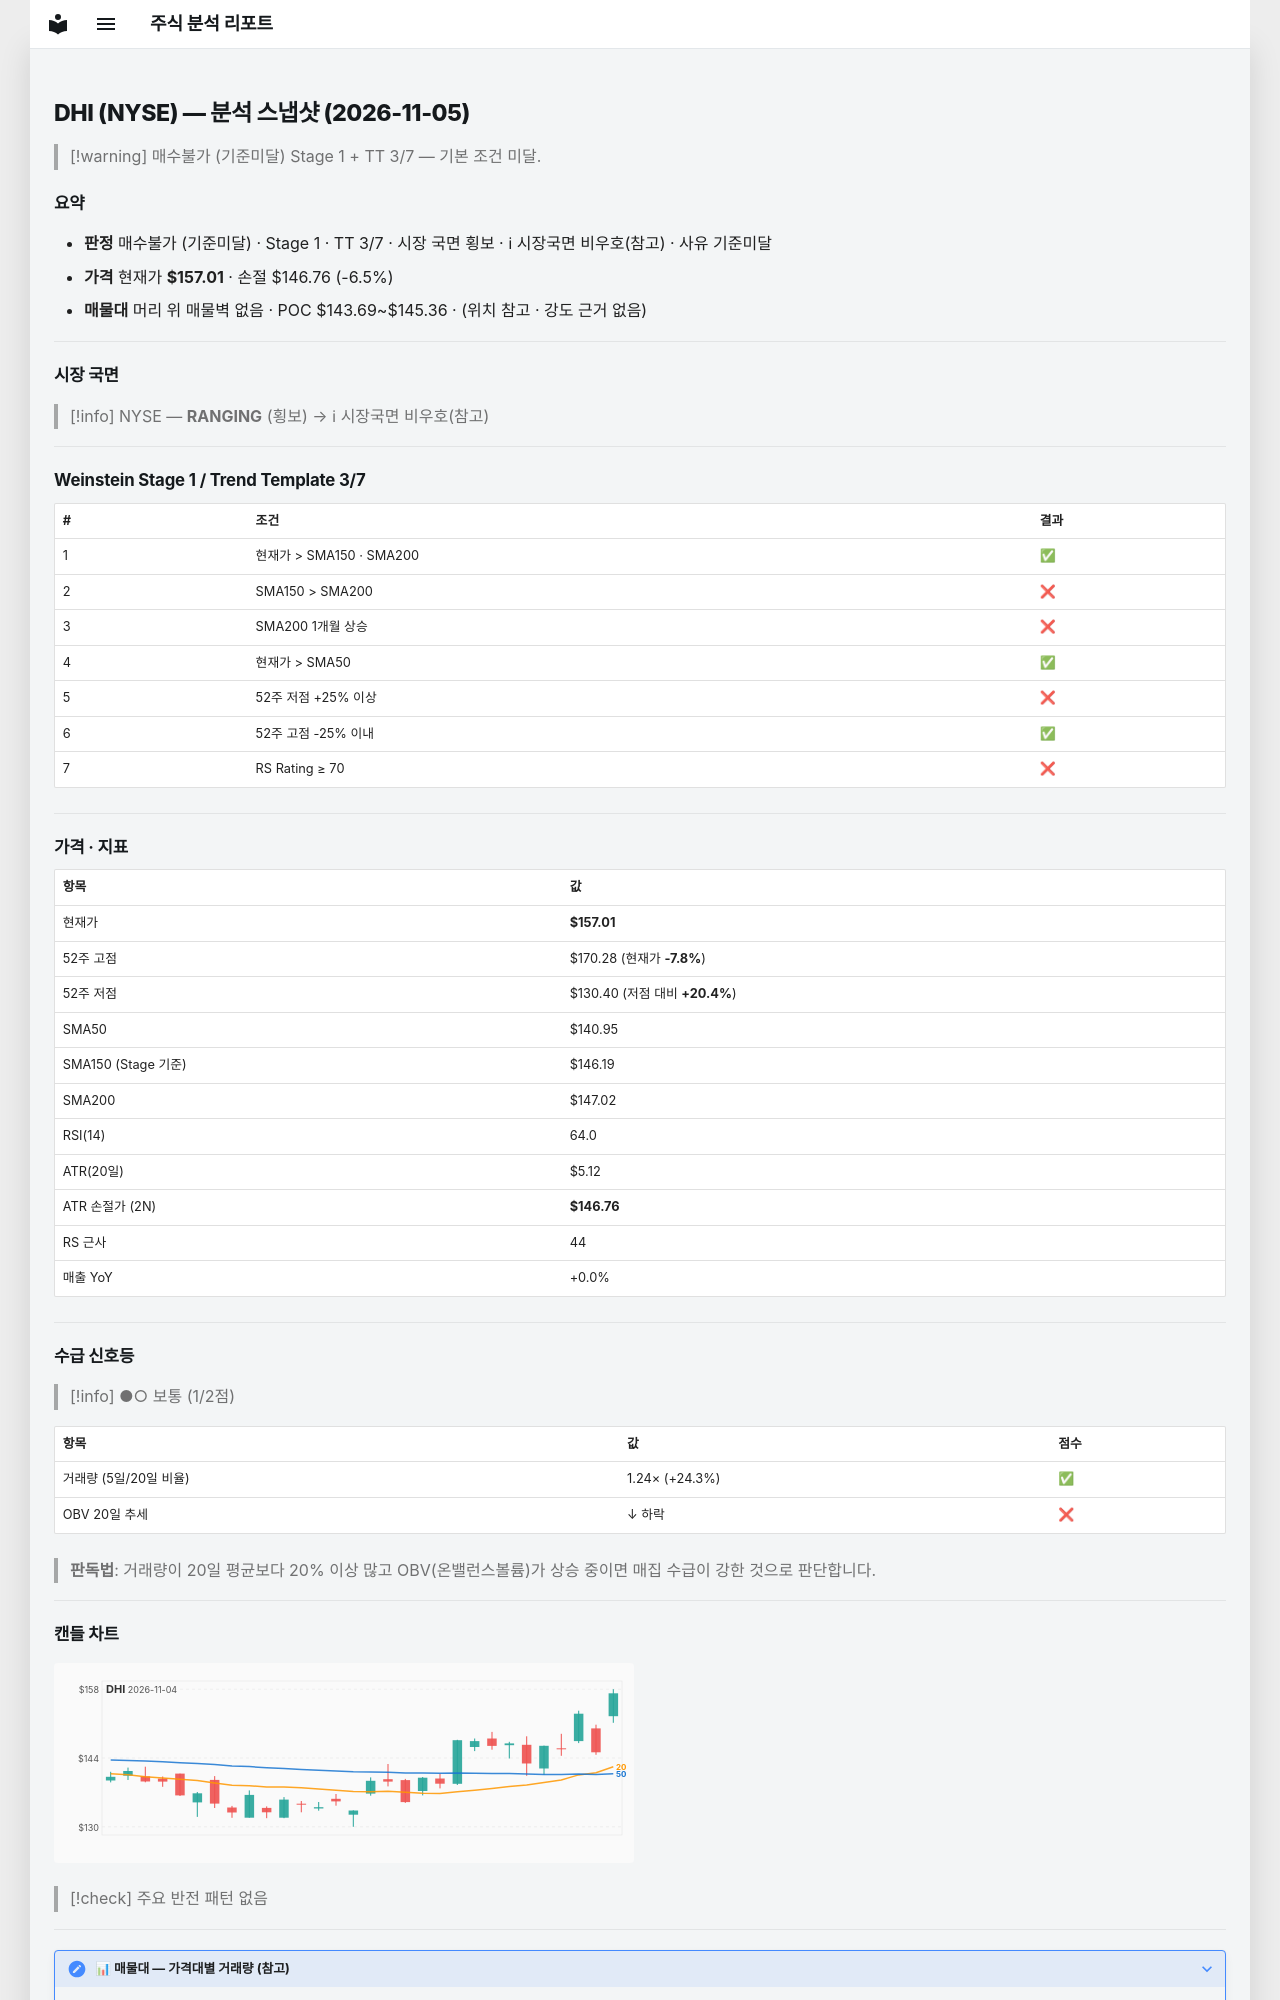

repository: soloandco/stock-reports · page: snapshots/DHI-2026-11-05/index.html · generator: mkdocs

---
type: analysis-snapshot
title: DHI 분석 스냅샷
ticker: DHI
market: NYSE
created: 2026-11-05
updated: 2026-11-05
bar-date: 2026-11-04
verdict: 매수불가
verdict-reason: 기준미달
real-rr: 1.30
sma50-gap-pct: 11.4
weekly-position: 저항대아래
weekly-overhead-price: 170.28
weekly-overhead-pct: 8.5
stage: 1
trend-template-score: 3
tt-max: 7
ma-set: sma-50-150-200
price: 157.00999450683594
stop-price: 146.76269587926663
market-regime: RANGING
supply-demand-score: 1/2
supply-demand-label: 보통
status: tracking
tags:
  - stock-agent
  - watchlist
  - DHI
  - analysis
related:
  - "[[analysis-template]]"
---

# DHI (NYSE) — 분석 스냅샷 (2026-11-05)

> [!warning] 매수불가 (기준미달)
> Stage 1 + TT 3/7 — 기본 조건 미달.

## 요약

- **판정** 매수불가 (기준미달) · Stage 1 · TT 3/7 · 시장 국면 횡보 · ℹ 시장국면 비우호(참고) · 사유 기준미달
- **가격** 현재가 **$157.01** · 손절 $146.76 (-6.5%)
- **매물대** 머리 위 매물벽 없음 · POC $143.69~$145.36 · (위치 참고 · 강도 근거 없음)

---

## 시장 국면

> [!info] NYSE — **RANGING** (횡보) → ℹ 시장국면 비우호(참고)

---

## Weinstein Stage 1 / Trend Template 3/7

| # | 조건 | 결과 |
|---|------|------|
| 1 | 현재가 > SMA150 · SMA200 | ✅ |
| 2 | SMA150 > SMA200 | ❌ |
| 3 | SMA200 1개월 상승 | ❌ |
| 4 | 현재가 > SMA50 | ✅ |
| 5 | 52주 저점 +25% 이상 | ❌ |
| 6 | 52주 고점 -25% 이내 | ✅ |
| 7 | RS Rating ≥ 70 | ❌ |

---

## 가격 · 지표

| 항목 | 값 |
|------|---|
| 현재가 | **$157.01** |
| 52주 고점 | $170.28 (현재가 **-7.8%**) |
| 52주 저점 | $130.40 (저점 대비 **+20.4%**) |
| SMA50 | $140.95 |
| SMA150 (Stage 기준) | $146.19 |
| SMA200 | $147.02 |
| RSI(14) | 64.0 |
| ATR(20일) | $5.12 |
| ATR 손절가 (2N) | **$146.76** |
| RS 근사 | 44 |
| 매출 YoY | +0.0% |

---
## 수급 신호등

> [!info] ●○ 보통 (1/2점)

| 항목 | 값 | 점수 |
|------|------|------|
| 거래량 (5일/20일 비율) | 1.24× (+24.3%) | ✅ |
| OBV 20일 추세 | ↓ 하락 | ❌ |

> **판독법**: 거래량이 20일 평균보다 20% 이상 많고 OBV(온밸런스볼륨)가 상승 중이면 매집 수급이 강한 것으로 판단합니다.

---
